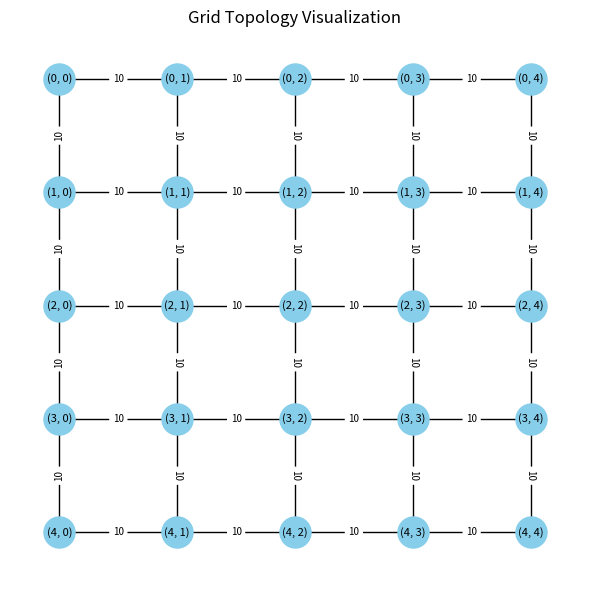

Write Python code to recreate this figure.
"""
    Two methods to generate the grid topology
    Define the physical connection structure
        node
        edge
            length (float): the length of the quantum channel
"""

import networkx as nx
import matplotlib.pyplot as plt


class Topology:
    # def __init__(self, edge_list):
    #     self.graph = nx.Graph()
    #     for u, v, length_km in edge_list:
    #         self.graph.add_node(u)
    #         self.graph.add_node(v)
    #         self.graph.add_edge(u, v, length=length_km)

    def __init__(self, x, y, length_km):
        self.graph = nx.grid_2d_graph(x, y)
        for (u, v) in self.graph.edges():
            self.graph.edges[u, v]['length'] = length_km

    def show_topology(self):
        print("Show the current topology:")
        print(f"  Nodes: {self.graph.nodes(data=True)}")
        print(f"  Edges: {self.graph.edges(data=True)}")
        print('\n')

    def get_edges(self):
        return list(self.graph.edges)

    def get_nodes(self):
        return list(self.graph.nodes)

    def get_edge_length(self, node1, node2):
        return self.graph.edges[node1, node2].get("length", None)

    # the attribute of the edges
    def get_edge_data(self, node1, node2):
        return self.graph.get_edge_data(node1, node2, default=0)

    def get_neighbors(self, node_id):
        return list(self.graph.neighbors(node_id))

    def draw_topology(self):
        pos = {(x, y): (y, -x) for x, y in self.graph.nodes()}
        labels = {node: str(node) for node in self.graph.nodes()}

        fig, ax = plt.subplots(figsize=(6, 6))
        nx.draw(self.graph, pos, ax=ax, with_labels=True, labels=labels,
                node_size=500, node_color="skyblue", font_size=8, font_color="black")

        edge_labels = {(u, v): d['length'] for u, v, d in self.graph.edges(data=True)}
        nx.draw_networkx_edge_labels(self.graph, pos, edge_labels=edge_labels, font_size=7)

        ax.set_title("Grid Topology Visualization")
        plt.tight_layout()
        plt.show()


if __name__ == "__main__":
    """
    0 —— 1 —— 2
    |    |    |
    3 —— 4 —— 5
    |    |    |
    6 —— 7 —— 8
    """
    # edge_list = [
    #     (0, 1, 10),
    #     (0, 3, 10),
    #     (1, 2, 10),
    #     (1, 4, 10),
    #     (2, 5, 10),
    #     (3, 4, 10),
    #     (3, 6, 10),
    #     (4, 7, 10),
    #     (5, 8, 10),
    #     (6, 7, 10),
    #     (7, 8, 10)
    # ]

    # m = 5
    # length = 10
    # edge_list = []
    # for row in range(m):
    #     for col in range(m):
    #         node = row * m + col
    #         # Right neighbor
    #         if col < m - 1:
    #             right = node + 1
    #             edge_list.append((node, right, length))
    #         # Bottom neighbor
    #         if row < m - 1:
    #             down = node + m
    #             edge_list.append((node, down, length))

    # topo = Topology(edge_list)

    # topo.show_topology()
    # print("Nodes", topo.get_nodes())
    # print("Edges", topo.get_edges())
    # print("Length of edge 0-1:", topo.get_edge_length(0, 1))
    # print("Attribute of edge 0-1", topo.get_edge_data(0, 1))
    # print("Neighbors of node 3:", topo.get_neighbors(3))

    topo = Topology(5, 5, 10)
    topo.draw_topology()
    print("The current topology:")
    topo.show_topology()
    print("Length of edge (0, 0)-(1, 0):", topo.get_edge_length((0, 0), (1, 0)))
    print("Attribute of edge (0, 0)-(1, 0):", topo.get_edge_data((0, 0), (1, 0)))
    print("Neighbors of (0, 1):", topo.get_neighbors((0, 1)))
